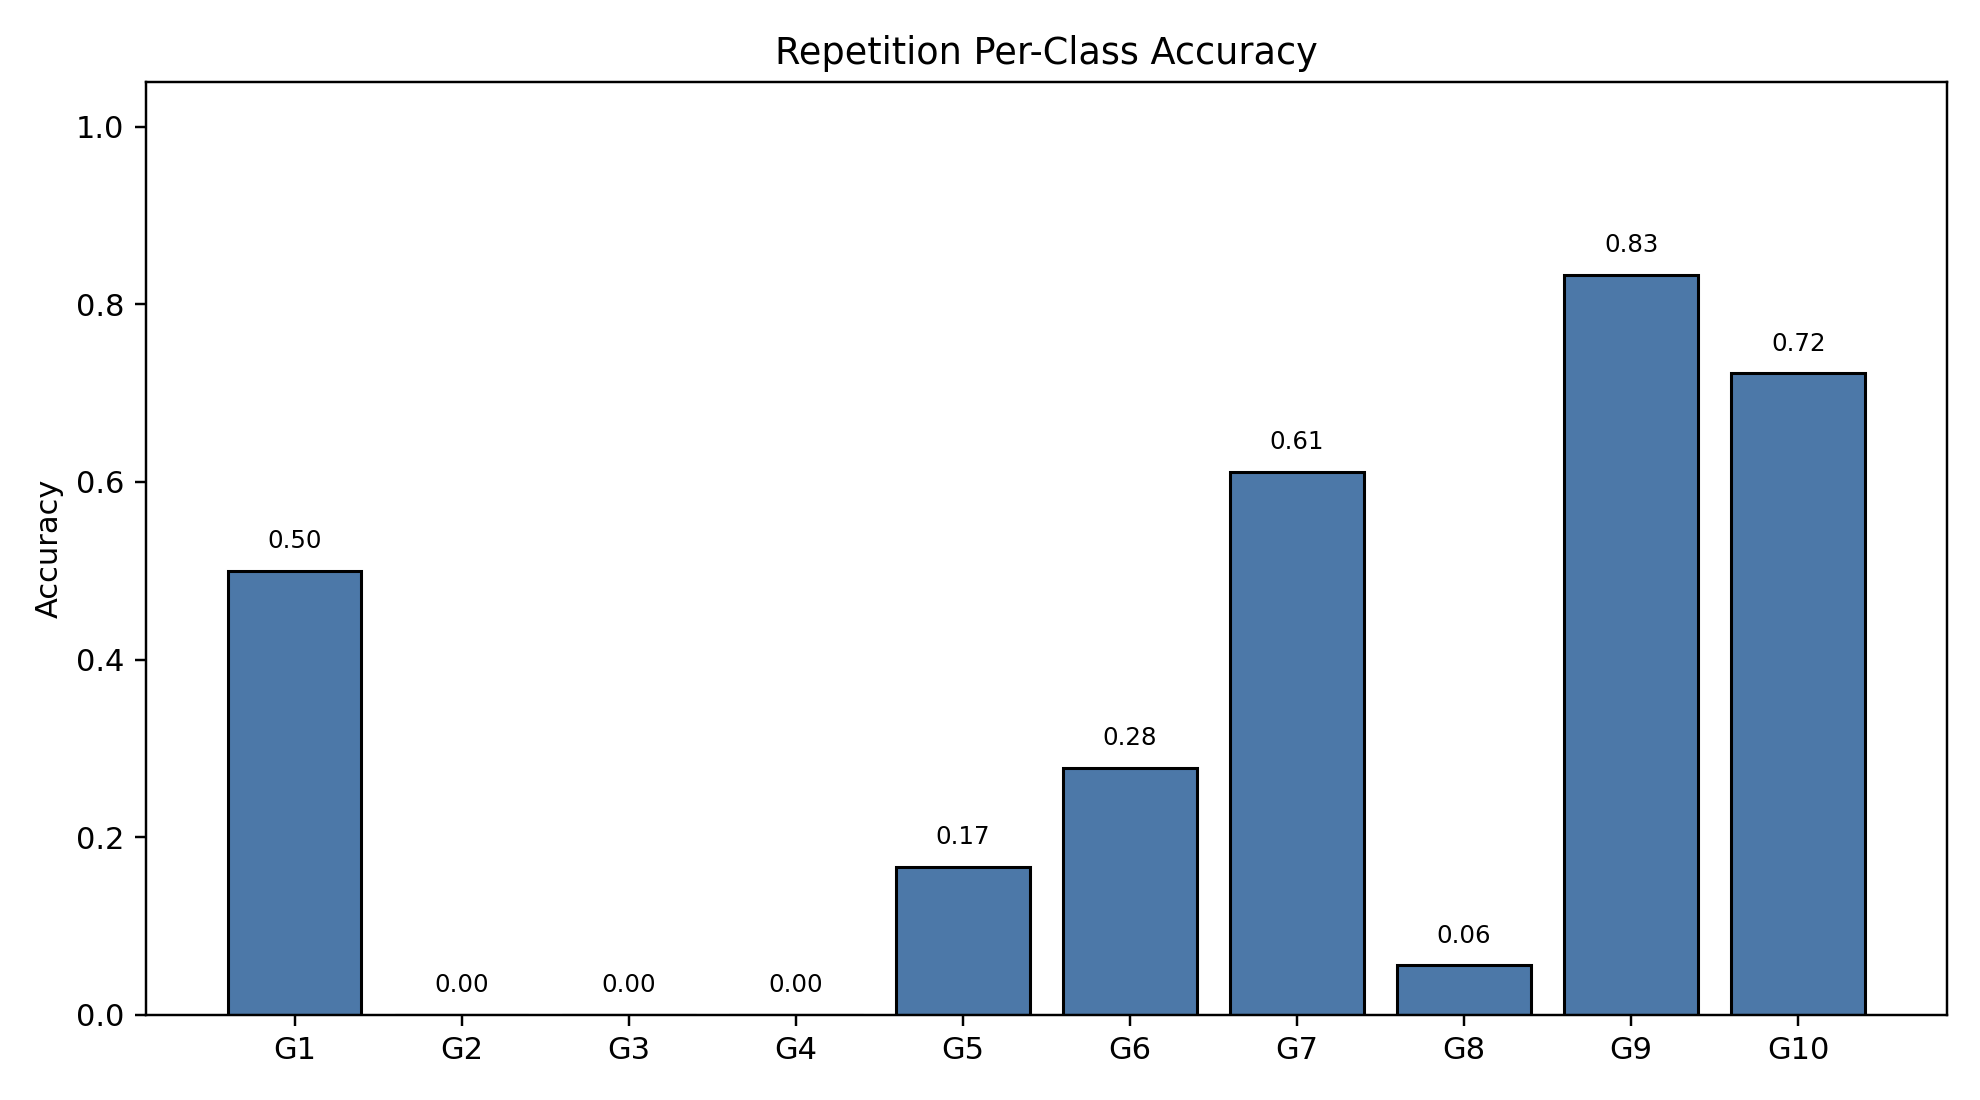

Values plotted in this chart, from the file beside it:
class_index, gesture_id, support, correct, accuracy
0, 1, 18, 9, 0.5
1, 2, 18, 0, 0.0
2, 3, 18, 0, 0.0
3, 4, 18, 0, 0.0
4, 5, 18, 3, 0.1667
5, 6, 18, 5, 0.2778
6, 7, 18, 11, 0.6111
7, 8, 18, 1, 0.05556
8, 9, 18, 15, 0.8333
9, 10, 18, 13, 0.7222
